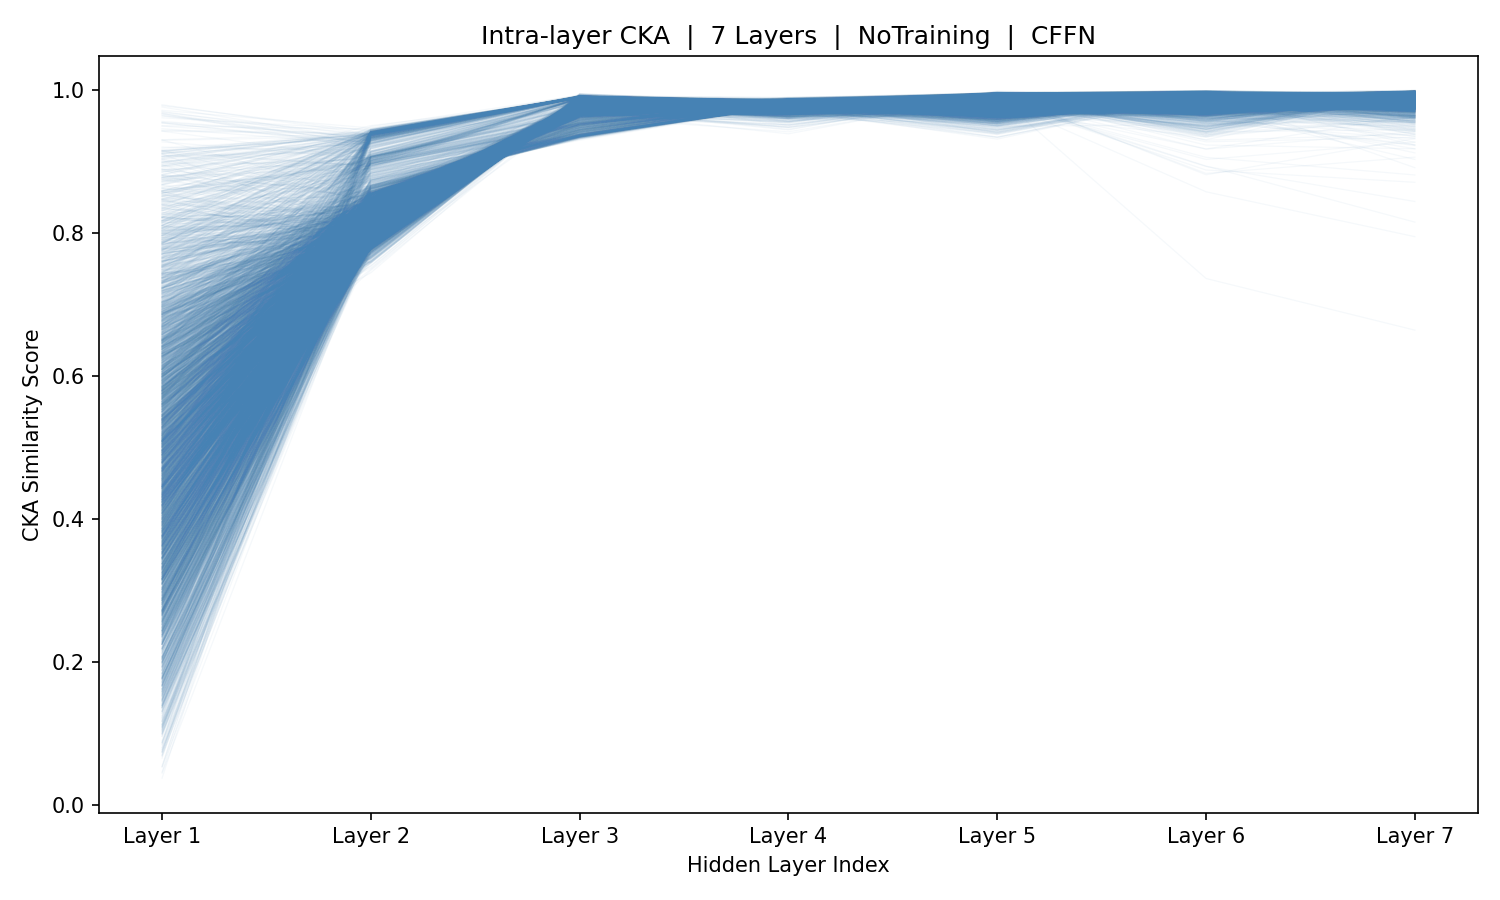

The file beside this chart, header and first rows:
sample_idx, Layer_1, Layer_2, Layer_3, Layer_4, Layer_5, Layer_6, Layer_7
0, 0.7345, 0.8308, 0.971, 0.9666, 0.9721, 0.9975, 0.9907
1, 0.6502, 0.8197, 0.9749, 0.9732, 0.9828, 0.9849, 0.9888
2, 0.3584, 0.8156, 0.9754, 0.9745, 0.9835, 0.9881, 0.9953
3, 0.4436, 0.8201, 0.9747, 0.9686, 0.9789, 0.9959, 0.991
4, 0.6017, 0.8169, 0.9751, 0.9717, 0.9703, 0.9928, 0.9924
5, 0.4828, 0.8134, 0.9738, 0.9779, 0.9703, 0.9901, 0.9946
6, 0.5046, 0.8192, 0.973, 0.9733, 0.9812, 0.9823, 0.985
7, 0.4277, 0.8179, 0.9722, 0.9735, 0.9841, 0.9883, 0.9882
8, 0.6815, 0.8218, 0.9718, 0.9698, 0.9883, 0.9941, 0.9911
9, 0.8295, 0.8116, 0.9749, 0.9761, 0.9713, 0.9952, 0.9969
10, 0.4149, 0.8021, 0.9782, 0.9734, 0.9791, 0.993, 0.9931
11, 0.1547, 0.8013, 0.978, 0.9742, 0.9773, 0.992, 0.9908
12, 0.2331, 0.8073, 0.9767, 0.9758, 0.9665, 0.9939, 0.9955
13, 0.2386, 0.8086, 0.9754, 0.9768, 0.9619, 0.9967, 0.9933
14, 0.2165, 0.8065, 0.9757, 0.9753, 0.9723, 0.9926, 0.9908
15, 0.7203, 0.8116, 0.9741, 0.9747, 0.9727, 0.9945, 0.9968
16, 0.5502, 0.799, 0.9784, 0.9733, 0.9825, 0.9911, 0.9814
17, 0.4962, 0.7998, 0.9793, 0.9748, 0.9757, 0.9918, 0.9932
18, 0.5758, 0.7934, 0.9829, 0.9757, 0.9782, 0.9868, 0.9812
19, 0.5521, 0.8048, 0.9795, 0.9741, 0.9635, 0.9946, 0.9941
20, 0.5624, 0.7939, 0.9821, 0.9766, 0.979, 0.9897, 0.9891
21, 0.7874, 0.7995, 0.9799, 0.9767, 0.971, 0.9922, 0.9963
22, 0.5607, 0.8148, 0.9776, 0.976, 0.9723, 0.9939, 0.991
23, 0.2365, 0.8189, 0.9745, 0.9761, 0.974, 0.9944, 0.9888
24, 0.2495, 0.8123, 0.9766, 0.9769, 0.9726, 0.9938, 0.9974
25, 0.2695, 0.8104, 0.9763, 0.9765, 0.9765, 0.9936, 0.9967
26, 0.309, 0.8164, 0.9757, 0.9771, 0.9734, 0.9937, 0.9923
27, 0.3007, 0.8126, 0.9762, 0.9771, 0.9644, 0.9948, 0.9949
28, 0.3268, 0.8153, 0.9748, 0.9747, 0.977, 0.9936, 0.9972
29, 0.483, 0.8104, 0.9752, 0.9758, 0.9742, 0.9942, 0.9963
30, 0.4727, 0.8017, 0.9804, 0.9751, 0.9704, 0.9939, 0.996
31, 0.5748, 0.797, 0.9815, 0.9759, 0.9742, 0.9916, 0.9965
32, 0.7933, 0.7981, 0.9818, 0.9766, 0.9742, 0.9895, 0.9975
33, 0.6665, 0.8094, 0.9792, 0.9762, 0.9627, 0.9925, 0.9936
34, 0.4253, 0.8168, 0.9773, 0.977, 0.9666, 0.9953, 0.9832
35, 0.3517, 0.8206, 0.9748, 0.9739, 0.9786, 0.9952, 0.9874
36, 0.6758, 0.817, 0.9733, 0.9758, 0.9811, 0.991, 0.9972
37, 0.7525, 0.8132, 0.9771, 0.9732, 0.9775, 0.9939, 0.9958
38, 0.5087, 0.8028, 0.9806, 0.9753, 0.9722, 0.9924, 0.9964
39, 0.5069, 0.8001, 0.9828, 0.974, 0.9708, 0.9896, 0.9974
40, 0.5261, 0.7959, 0.9832, 0.9764, 0.9738, 0.9898, 0.9975
41, 0.5223, 0.812, 0.9847, 0.974, 0.9538, 0.9944, 0.982
42, 0.6315, 0.7922, 0.9863, 0.9795, 0.979, 0.9788, 0.9992
43, 0.8099, 0.8087, 0.9852, 0.9748, 0.9699, 0.9923, 0.9898
44, 0.6127, 0.828, 0.9822, 0.9598, 0.9687, 0.9957, 0.995
45, 0.2455, 0.8204, 0.9826, 0.9635, 0.9614, 0.9983, 0.9927
46, 0.1366, 0.814, 0.9817, 0.9746, 0.9592, 0.988, 0.978
47, 0.1927, 0.8143, 0.9811, 0.9728, 0.9763, 0.9856, 0.9805
48, 0.2652, 0.8183, 0.9779, 0.9675, 0.9749, 0.9945, 0.9906
49, 0.4949, 0.8274, 0.977, 0.9589, 0.9698, 0.9967, 0.9946
50, 0.4701, 0.82, 0.9749, 0.9734, 0.9803, 0.9947, 0.9838
51, 0.5945, 0.8188, 0.975, 0.9721, 0.9835, 0.9871, 0.9815
52, 0.4953, 0.8164, 0.9774, 0.9746, 0.9755, 0.9903, 0.9858
53, 0.3772, 0.8178, 0.9768, 0.9741, 0.9802, 0.9951, 0.985
54, 0.8403, 0.8245, 0.9755, 0.9662, 0.975, 0.9945, 0.9891
55, 0.7063, 0.8154, 0.976, 0.9771, 0.975, 0.9934, 0.9919
56, 0.296, 0.8109, 0.9779, 0.9756, 0.9746, 0.9923, 0.9945
57, 0.135, 0.8142, 0.9775, 0.9746, 0.9757, 0.9942, 0.9872
58, 0.1048, 0.8186, 0.9782, 0.9734, 0.9686, 0.9968, 0.9793
59, 0.1451, 0.8176, 0.9756, 0.9733, 0.9721, 0.9962, 0.9823
... 5,366 more rows
